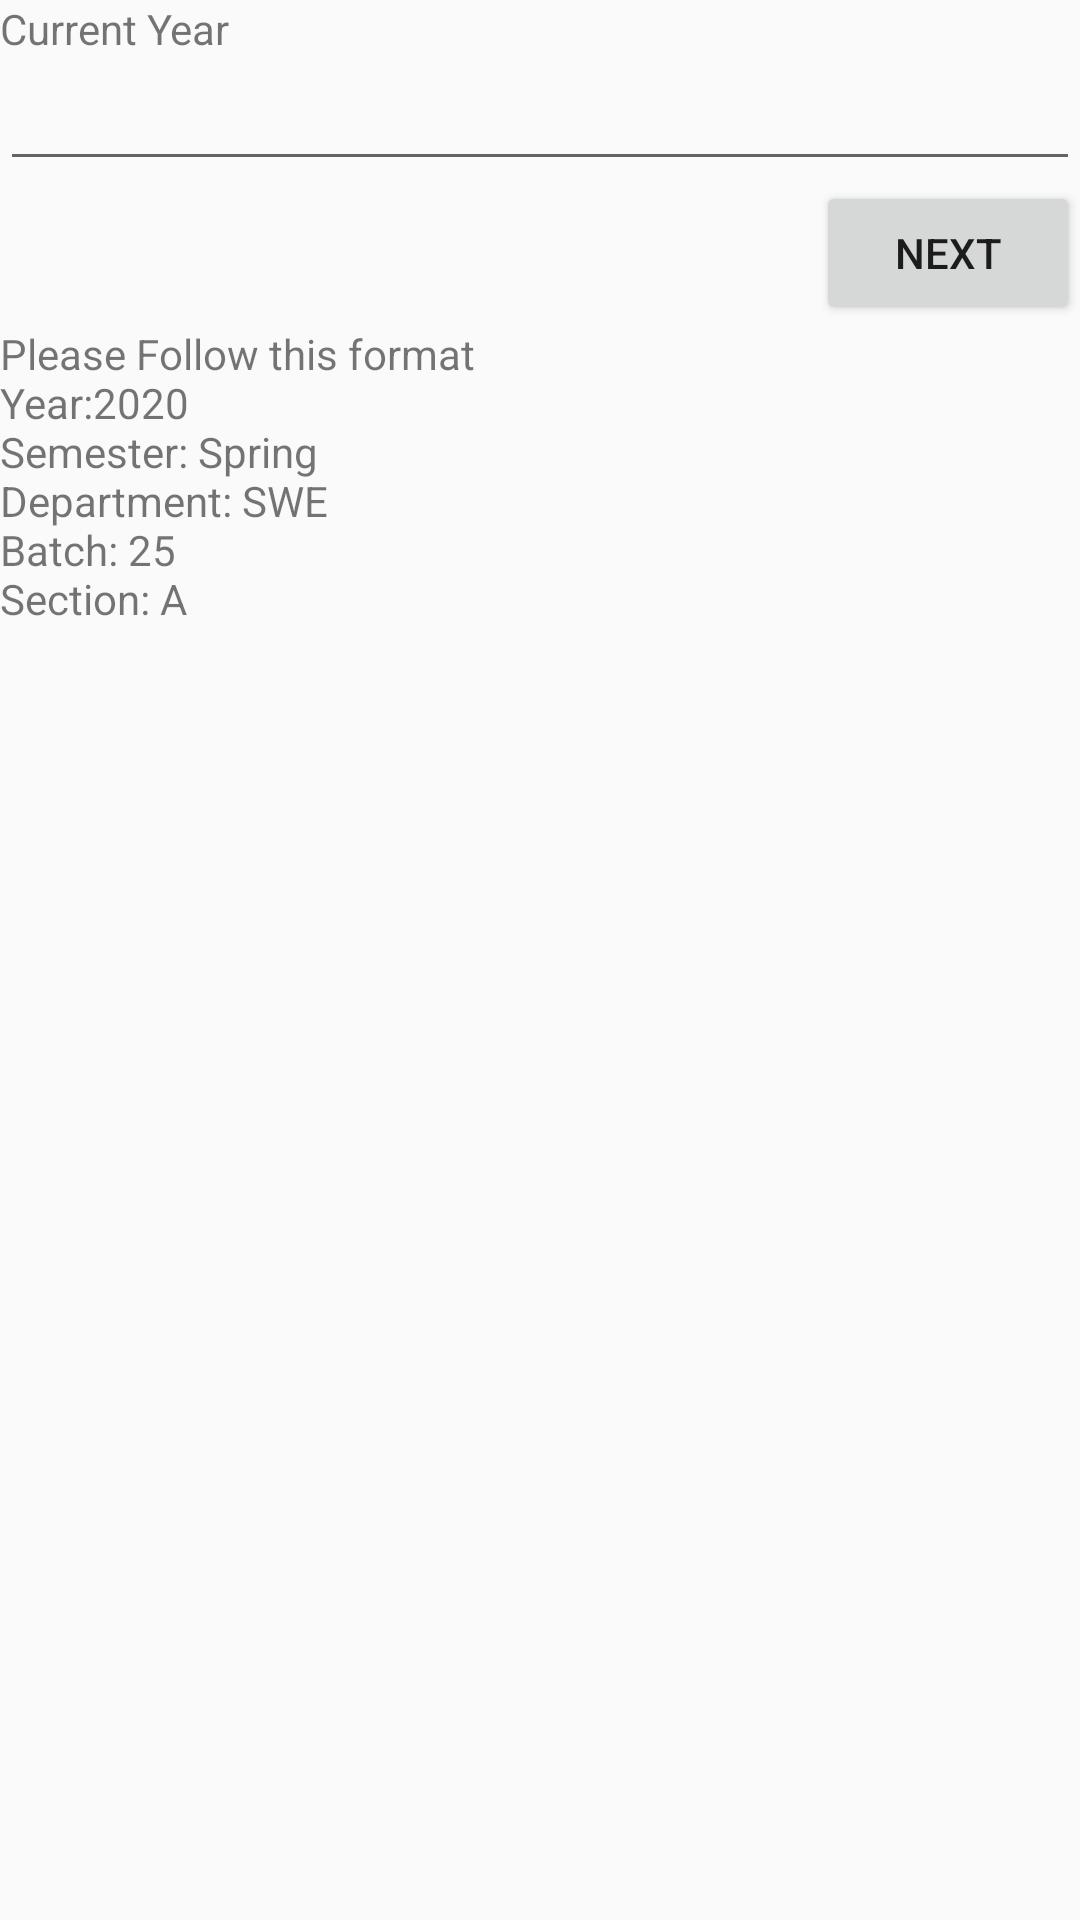

Here is an Android app screen rendered from its layout file. Give the layout XML and the strings, colors and styles it references.
<!-- AndroidManifest.xml: application theme AppTheme -->
<!-- res/layout/activity_cloud_export.xml -->
<?xml version="1.0" encoding="utf-8"?>
<LinearLayout xmlns:android="http://schemas.android.com/apk/res/android"
    xmlns:app="http://schemas.android.com/apk/res-auto"
    xmlns:tools="http://schemas.android.com/tools"
    android:layout_width="match_parent"
    android:layout_height="match_parent"
    tools:context=".view.CloudExportActivity">

    <ScrollView
        android:layout_width="match_parent"
        android:layout_height="match_parent">
        <LinearLayout
            android:layout_width="match_parent"
            android:layout_height="match_parent"
            android:orientation="vertical">
            
            <TextView
                android:id="@+id/cloud_export_text_label"
                android:layout_width="match_parent"
                android:layout_height="wrap_content"
                android:text="Current Year">

            </TextView>
            
            <EditText
                android:id="@+id/cloud_export_input_field"
                android:layout_width="match_parent"
                android:layout_height="wrap_content">
            </EditText>

            <Button
                android:id="@+id/cloud_export_btn_next"
                android:layout_width="wrap_content"
                android:layout_height="wrap_content"
                android:layout_gravity="right"
                android:text="NEXT">

            </Button>
            <TextView
                android:layout_width="match_parent"
                android:layout_height="wrap_content"
                android:text="@string/format_note"
                >

            </TextView>

        </LinearLayout>
    </ScrollView>

</LinearLayout>
<!-- resources referenced by this layout -->
<resources>
  <string name="format_note">Please Follow this format\nYear:2020\nSemester: Spring\nDepartment: SWE\nBatch: 25\nSection: A</string>
  <style name="AppTheme" parent="Theme.AppCompat.Light.DarkActionBar">
          
          <item name="colorPrimary">@color/colorPrimary</item>
          <item name="colorPrimaryDark">@color/colorPrimaryDark</item>
          <item name="colorAccent">@color/colorAccent</item>
      </style>
  <color name="colorPrimary">#6200EE</color>
  <color name="colorPrimaryDark">#3700B3</color>
  <color name="colorAccent">#03DAC5</color>
</resources>
